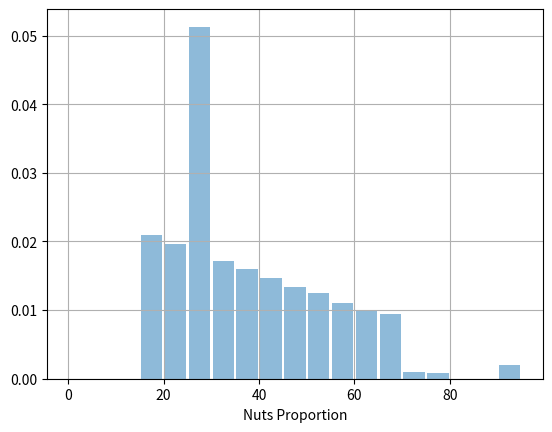

Write the Python code that produced this figure.
import numpy as np
from itertools import repeat
import pandas as pd
import matplotlib.pyplot as plt

data = {'Nuts': [15, 20, 25, 30, 35, 40, 45, 50, 55, 60, 65, 70, 75, 80, 85, 90, 95],
        'Chocolate': [85, 80, 75, 70, 65, 60, 55, 50, 45, 40, 35, 30, 25, 20, 15, 10, 5],
        'Preference': [10.5, 9.84, 25.64, 8.6, 7.98, 7.32, 6.7, 6.23, 5.51, 5.0, 4.73, 0.5, 0.45, 0, 0, 0, 1]}

df = pd.DataFrame(data)


people = df['Preference'] * 100
nuts_preference = []

for i in range(len(people)):
    nuts_preference.extend(repeat(df['Nuts'][i], int(people[i])))

plt.hist(nuts_preference, bins=np.arange(0, 100, 5), rwidth=0.9, alpha=0.5, density=True)
plt.xlabel('Nuts Proportion')
plt.grid()